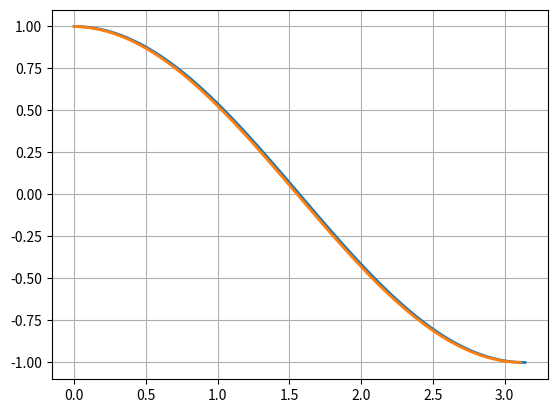
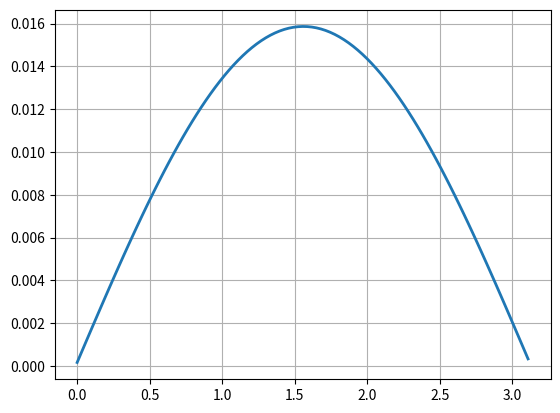
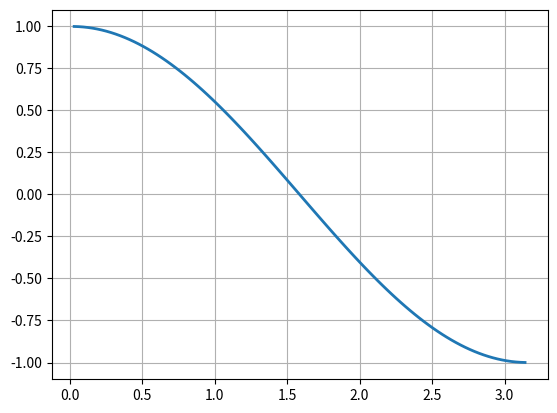
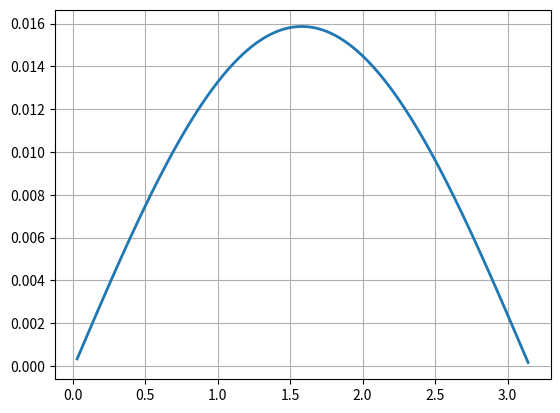
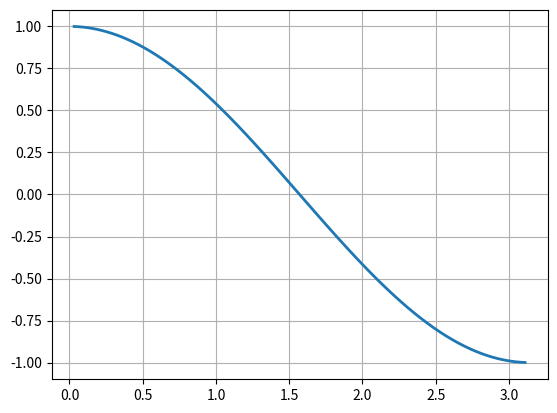
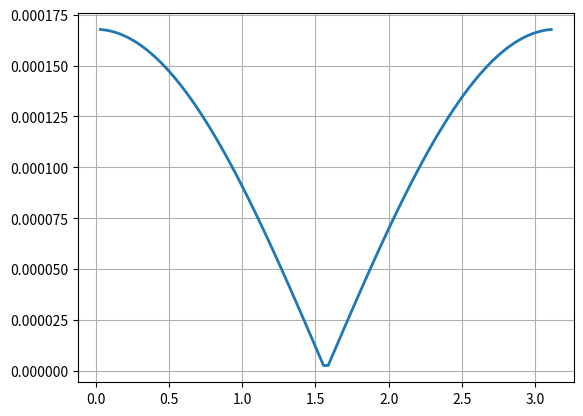
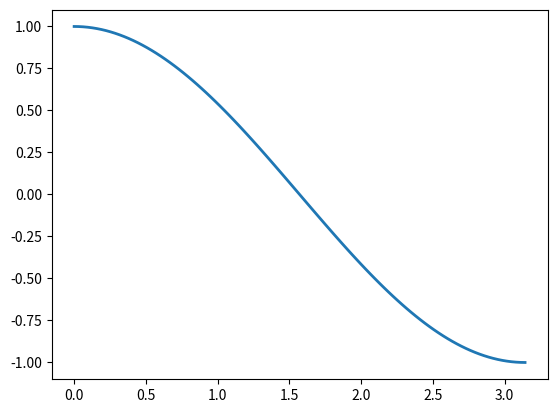
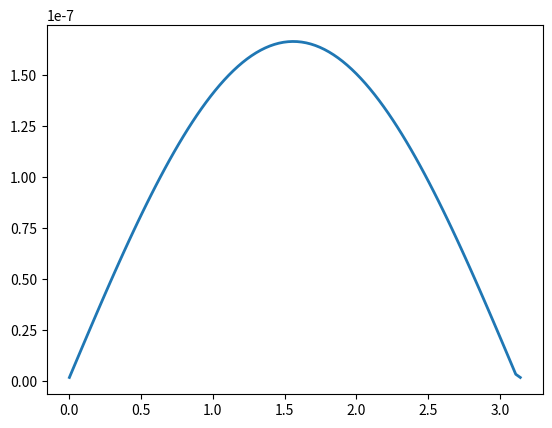
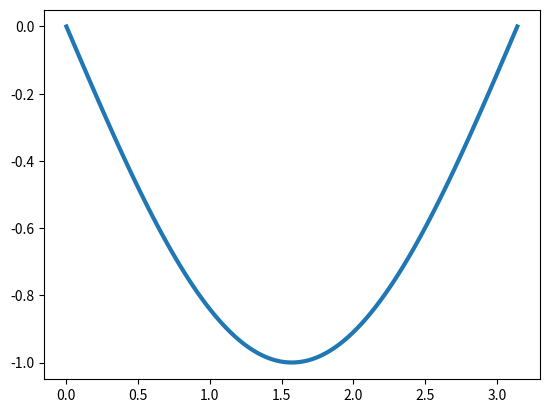
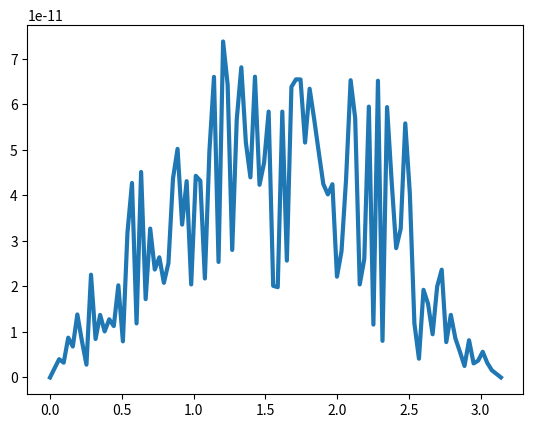

The script that saved these images, in order:
# -*- coding: utf-8 -*-
"""
Created on Mon Jan  4 09:58:31 2021

@author: Larisa
"""


import numpy as np
import sympy as sym 
import matplotlib.pyplot as plt
import math




### Proceduri -> Ex1
def difFinProg(X, Y):
    """
    x oarecare  ->  f'(x) = (f(x+h) - f(x)) / h
    
    pt discretizare xi  ->  f'(xi) = (f(xi+1) - f(xi)) / (xi+1 - xi), unde
    xi + 1  => nodul i + 1 al vectorului x

    """
    n = len(X)
    df = np.zeros((n - 1, 1))
    
    for i in range(n - 1):
        df[i] = (Y[i+1] - Y[i]) / (X[i+1] - X[i])
    
    return df


def difFinReg(X, Y):
    """
    x oarecare  ->  f'(x) = (f(x) - f(x-h)) / h
    
    pt discretizare xi  ->  f'(xi) = (f(xi) - f(xi-1)) / (xi - xi-1), unde
    xi-1  => nodul i-1 al vectorului x

    """
    n = len(X)
    df = np.zeros((n, 1))
    
    for i in range(1, n):
        df[i] = (Y[i] - Y[i - 1]) / (X[i] - X[i - 1])
    
    return df


def difFinCen(X, Y):
    """
    x oarecare  ->  f'(x) = (f(x+h) - f(x-h)) / (2*h)
    
    pt discretizare xi  ->  f'(xi) = (f(xi+1) - f(xi-1)) / (xi+1 - xi-1), unde
    xi-1  => nodul i-1 al vectorului x

    """
    n = len(X)
    df = np.zeros((n - 1, 1))
    
    for i in range(1, n - 1):
        df[i] = (Y[i + 1] - Y[i - 1]) / (X[i + 1] - X[i - 1])
    
    return df




### Exercițiul 1

def f(x):
    return np.sin(x)

a = 0
b = np.pi
n = 100
x_graf = np.linspace(a, b, n)
y_graf = f(x_graf)

x = sym.symbols('x')
f_expr = sym.sin(x)   
df = sym.diff(f_expr, x)
dfFunc = sym.lambdify(x, df)

plt.plot(x_graf, dfFunc(x_graf), linewidth = 2)
plt.grid(True)

dfaprox = difFinProg(x_graf, y_graf)
plt.plot(x_graf[0:n-1], dfaprox, linewidth = 2)
plt.show()

err = np.zeros((n - 1, 1))
for i in range(n - 1):
    err[i] = abs(dfFunc(x_graf[i]) - dfaprox[i])

plt.plot(x_graf[0:n-1], err, linewidth = 2)
plt.grid(True)
plt.show()

# Pasul
print(x_graf[1] - x_graf[0])


# Metoda Reg
dfaprox2 = difFinReg(x_graf, y_graf)
plt.plot(x_graf[1:n], dfaprox2[1:n], linewidth = 2)
plt.grid(True)
plt.show()

err = np.zeros((n, 1))
for i in range(1, n):
    err[i] = abs(dfFunc(x_graf[i]) - dfaprox2[i])

plt.plot(x_graf[1:n], err[1:n], linewidth = 2)
plt.grid(True)
plt.show()


# Metoda Cen
dfaprox3 = difFinCen(x_graf, y_graf)
plt.plot(x_graf[1:n-1], dfaprox3[1:n-1], linewidth = 2)
plt.grid(True)
plt.show()

err = np.zeros((n-1, 1))
for i in range(1, n-1):
    err[i] = abs(dfFunc(x_graf[i]) - dfaprox3[i])

plt.plot(x_graf[1:n-1], err[1:n-1], linewidth = 2)
plt.grid(True)
plt.show()
















### Proceduri -> Ex2
def MetRichardson(phi, x, h, n):
    """
    Parameters
    ----------
    phi : formula de aproximare a derivatei cu un ordin inferior.
    x : punctul în care calculez derivata.
    h : pasul.
    n : ordinul de aproximare al derivatei (superior).

    Returns
    -------
    df = derivata aproximativă

    """
    Q = np.zeros((n, n))
    for i in range(n):
        Q[i, 0] = phi(x, h / 2 ** i)
    
    for i in range(1, n):
        for j in range(1, i + 1):
            Q[i, j] = Q[i, j - 1] + 1 / (2 ** j - 1) * (Q[i, j - 1] - Q[i - 1, j - 1])
    
    return Q[n - 1 , n - 1]



# Exercițiul 2
def phi(x, h):
    return (f(x + h) - f(x)) / h


df_richardson = np.zeros((n, 1))
N = 3 # ordinul de aproximare la care dorim să ajungem cu met Richardson

for i in range(len(x_graf)):
    # pas echidistant
    df_richardson[i] = MetRichardson(phi, x_graf[i], x_graf[1] - x_graf[0], N)

plt.plot(x_graf, df_richardson, linewidth = 2)
plt.show()

err = np.zeros((n, 1))
for i in range(n):
    err[i] = abs(dfFunc(x_graf[i]) - df_richardson[i])
plt.plot(x_graf, err, linewidth = 2)
plt.show()



# d.
# Aproximeaza a doua derivata si are ordinul de aproximare h^2
def phi2(x, h):
    return (f(x + h) - 2 * f(x) + f(x - h)) / h ** 2


N = 5 # eroarea creste din cauza rotunjirilor făcute de pc (erori interne)
d2f_richardson = np.zeros((n, 1))
for i in range(len(x_graf)):
    d2f_richardson[i] = MetRichardson(phi2, x_graf[i], (x_graf[1] - x_graf[0]), N - 1)


plt.figure(9)
plt.plot(x_graf, d2f_richardson, linewidth=3)
plt.show()

d2f = sym.diff(df, x)
d2f_func = sym.lambdify(x, d2f)

err2 = np.zeros((n, 1))
for i in range(n):
    err2[i] = np.abs(d2f_func(x_graf[i]) - d2f_richardson[i])


plt.figure(10)
plt.plot(x_graf, err2, linewidth=3)
plt.show()
        
